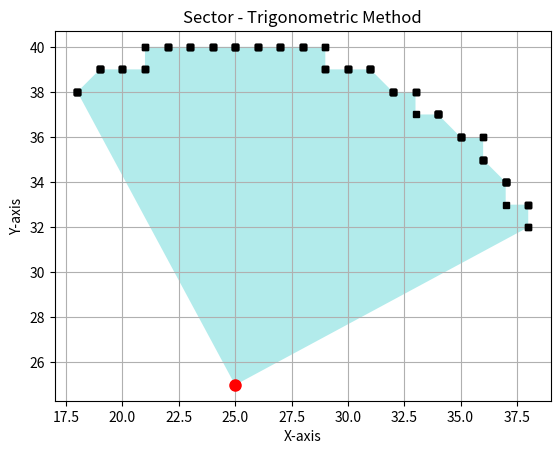

Write the Python code that produced this figure.
import matplotlib.pyplot as plt
import numpy as np

CX, CY = 25, 25
RADIUS = 15
START_ANGLE = 30
END_ANGLE = 120
NUM_POINTS = 100

plt.figure()
plt.grid(True)
plt.axis('equal')
plt.title('Sector - Trigonometric Method')
plt.xlabel('X-axis')
plt.ylabel('Y-axis')

START_RAD = np.radians(START_ANGLE)
END_RAD = np.radians(END_ANGLE)
THETA = np.linspace(START_RAD, END_RAD, NUM_POINTS)

X_VALS = []
Y_VALS = []

for T in THETA:
    X = round(CX + RADIUS * np.cos(T))
    Y = round(CY + RADIUS * np.sin(T))
    X_VALS.append(X)
    Y_VALS.append(Y)

X_VALS.append(CX)
Y_VALS.append(CY)
X_VALS.append(X_VALS[0])
Y_VALS.append(Y_VALS[0])

plt.fill(X_VALS, Y_VALS, 'c', alpha=0.3)
plt.plot(X_VALS, Y_VALS, 'ks', markersize=4, markerfacecolor='k')
plt.plot(CX, CY, 'ro', markersize=8, markerfacecolor='r')
plt.show()
